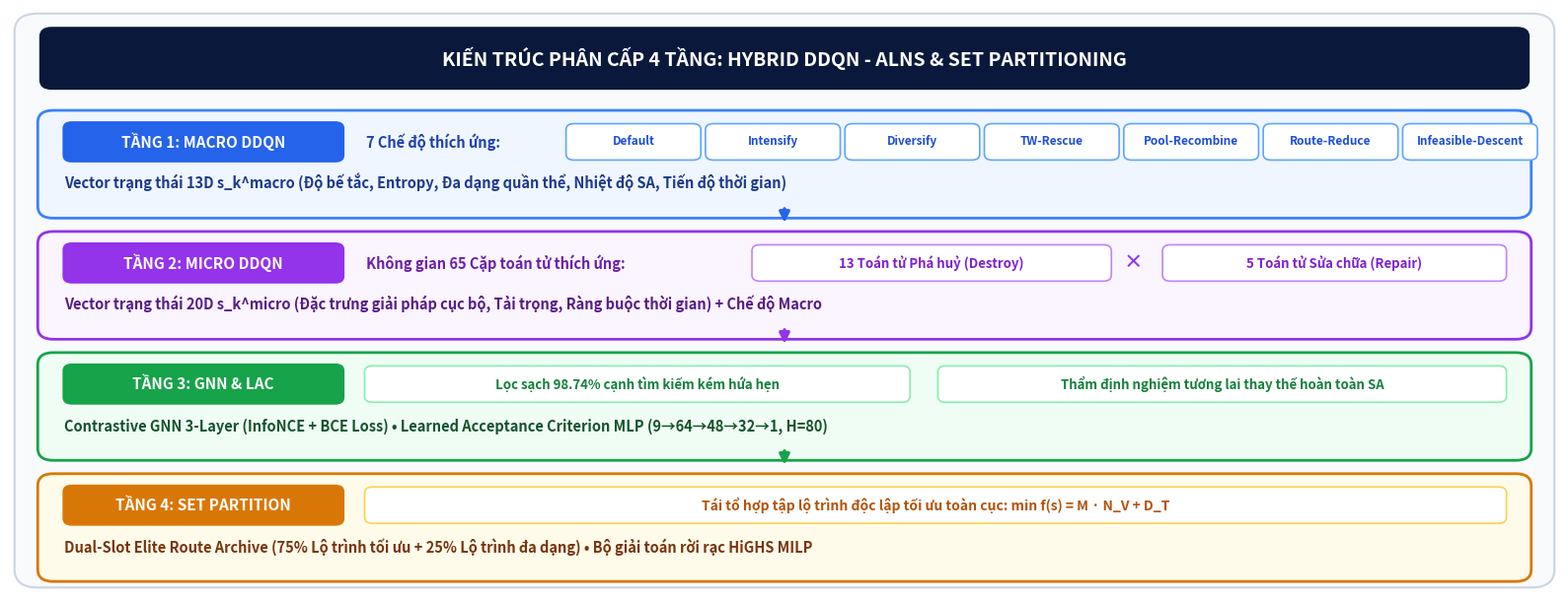

Source code (Python):
# -*- coding: utf-8 -*-
import matplotlib.pyplot as plt
import matplotlib.patches as patches

fig, ax = plt.subplots(figsize=(16, 6.2), dpi=300)
ax.set_xlim(0, 100)
ax.set_ylim(0, 48)
ax.axis('off')
fig.patch.set_facecolor('#ffffff')

# Background container
bg = patches.FancyBboxPatch((0.5, 0.5), 99, 47, boxstyle="round,pad=0.2,rounding_size=1.5",
                             facecolor='#f8fafc', edgecolor='#cbd5e1', linewidth=1.5)
ax.add_patch(bg)

# Title bar
tbar = patches.FancyBboxPatch((2, 41.5), 96, 5, boxstyle="round,pad=0.1,rounding_size=0.8",
                               facecolor='#0a193b', edgecolor='none')
ax.add_patch(tbar)
ax.text(50, 44.0, "KIẾN TRÚC PHÂN CẤP 4 TẦNG: HYBRID DDQN - ALNS & SET PARTITIONING", 
        fontsize=14, fontweight='bold', color='#ffffff', ha='center', va='center')

# ================= TIER 1: MACRO DDQN =================
t1_box = patches.FancyBboxPatch((2, 31), 96, 8.5, boxstyle="round,pad=0.2,rounding_size=1.0",
                                facecolor='#eff6ff', edgecolor='#3b82f6', linewidth=2.0)
ax.add_patch(t1_box)

# Badge
b1 = patches.FancyBboxPatch((3.5, 35.5), 18, 3.2, boxstyle="round,pad=0.1,rounding_size=0.6",
                             facecolor='#2563eb', edgecolor='none')
ax.add_patch(b1)
ax.text(12.5, 37.1, "TẦNG 1: MACRO DDQN", fontsize=11, fontweight='bold', color='#ffffff', ha='center', va='center')

# Content
ax.text(3.5, 33.2, "Vector trạng thái 13D s_k^macro (Độ bế tắc, Entropy, Đa dạng quần thể, Nhiệt độ SA, Tiến độ thời gian)", 
        fontsize=10.5, color='#1e3a8a', fontweight='600')

# Action pills (7 modes)
modes = ["Default", "Intensify", "Diversify", "TW-Rescue", "Pool-Recombine", "Route-Reduce", "Infeasible-Descent"]
ax.text(23, 37.1, "7 Chế độ thích ứng:", fontsize=10.5, fontweight='bold', color='#1e40af', va='center')
for i, m in enumerate(modes):
    mpill = patches.FancyBboxPatch((36 + i*9.0, 35.7), 8.5, 2.8, boxstyle="round,pad=0.1,rounding_size=0.5",
                                   facecolor='#ffffff', edgecolor='#60a5fa', linewidth=1.2)
    ax.add_patch(mpill)
    ax.text(36 + i*9.0 + 4.25, 37.1, m, fontsize=8.5, fontweight='bold', color='#1d4ed8', ha='center', va='center')

# Down arrow 1
ax.annotate('', xy=(50, 30.2), xytext=(50, 31.8),
            arrowprops=dict(arrowstyle="-|>", color='#2563eb', lw=2.5, mutation_scale=15))

# ================= TIER 2: MICRO DDQN =================
t2_box = patches.FancyBboxPatch((2, 21), 96, 8.5, boxstyle="round,pad=0.2,rounding_size=1.0",
                                facecolor='#faf5ff', edgecolor='#9333ea', linewidth=2.0)
ax.add_patch(t2_box)

# Badge
b2 = patches.FancyBboxPatch((3.5, 25.5), 18, 3.2, boxstyle="round,pad=0.1,rounding_size=0.6",
                             facecolor='#9333ea', edgecolor='none')
ax.add_patch(b2)
ax.text(12.5, 27.1, "TẦNG 2: MICRO DDQN", fontsize=11, fontweight='bold', color='#ffffff', ha='center', va='center')

# Content
ax.text(3.5, 23.2, "Vector trạng thái 20D s_k^micro (Đặc trưng giải pháp cục bộ, Tải trọng, Ràng buộc thời gian) + Chế độ Macro", 
        fontsize=10.5, color='#581c87', fontweight='600')

# Operators
ax.text(23, 27.1, "Không gian 65 Cặp toán tử thích ứng:", fontsize=10.5, fontweight='bold', color='#6b21a8', va='center')

op1 = patches.FancyBboxPatch((48, 25.7), 23, 2.8, boxstyle="round,pad=0.1,rounding_size=0.5",
                             facecolor='#ffffff', edgecolor='#c084fc', linewidth=1.2)
ax.add_patch(op1)
ax.text(59.5, 27.1, "13 Toán tử Phá huỷ (Destroy)", fontsize=9.5, fontweight='bold', color='#7e22ce', ha='center', va='center')

ax.text(72.5, 27.1, "×", fontsize=14, fontweight='bold', color='#9333ea', ha='center', va='center')

op2 = patches.FancyBboxPatch((74.5, 25.7), 22, 2.8, boxstyle="round,pad=0.1,rounding_size=0.5",
                             facecolor='#ffffff', edgecolor='#c084fc', linewidth=1.2)
ax.add_patch(op2)
ax.text(85.5, 27.1, "5 Toán tử Sửa chữa (Repair)", fontsize=9.5, fontweight='bold', color='#7e22ce', ha='center', va='center')

# Down arrow 2
ax.annotate('', xy=(50, 20.2), xytext=(50, 21.8),
            arrowprops=dict(arrowstyle="-|>", color='#9333ea', lw=2.5, mutation_scale=15))

# ================= TIER 3: GNN & LAC =================
t3_box = patches.FancyBboxPatch((2, 11), 96, 8.5, boxstyle="round,pad=0.2,rounding_size=1.0",
                                facecolor='#f0fdf4', edgecolor='#16a34a', linewidth=2.0)
ax.add_patch(t3_box)

# Badge
b3 = patches.FancyBboxPatch((3.5, 15.5), 18, 3.2, boxstyle="round,pad=0.1,rounding_size=0.6",
                             facecolor='#16a34a', edgecolor='none')
ax.add_patch(b3)
ax.text(12.5, 17.1, "TẦNG 3: GNN & LAC", fontsize=11, fontweight='bold', color='#ffffff', ha='center', va='center')

# Content
ax.text(3.5, 13.2, "Contrastive GNN 3-Layer (InfoNCE + BCE Loss) • Learned Acceptance Criterion MLP (9→64→48→32→1, H=80)", 
        fontsize=10.5, color='#14532d', fontweight='600')

# GNN and LAC pills
gnn_pill = patches.FancyBboxPatch((23, 15.7), 35, 2.8, boxstyle="round,pad=0.1,rounding_size=0.5",
                                   facecolor='#ffffff', edgecolor='#86efac', linewidth=1.2)
ax.add_patch(gnn_pill)
ax.text(40.5, 17.1, "Lọc sạch 98.74% cạnh tìm kiếm kém hứa hẹn", fontsize=9.5, fontweight='bold', color='#15803d', ha='center', va='center')

lac_pill = patches.FancyBboxPatch((60, 15.7), 36.5, 2.8, boxstyle="round,pad=0.1,rounding_size=0.5",
                                   facecolor='#ffffff', edgecolor='#86efac', linewidth=1.2)
ax.add_patch(lac_pill)
ax.text(78.25, 17.1, "Thẩm định nghiệm tương lai thay thế hoàn toàn SA", fontsize=9.5, fontweight='bold', color='#15803d', ha='center', va='center')

# Down arrow 3
ax.annotate('', xy=(50, 10.2), xytext=(50, 11.8),
            arrowprops=dict(arrowstyle="-|>", color='#16a34a', lw=2.5, mutation_scale=15))

# ================= TIER 4: SET PARTITIONING =================
t4_box = patches.FancyBboxPatch((2, 1), 96, 8.5, boxstyle="round,pad=0.2,rounding_size=1.0",
                                facecolor='#fffbeb', edgecolor='#d97706', linewidth=2.0)
ax.add_patch(t4_box)

# Badge
b4 = patches.FancyBboxPatch((3.5, 5.5), 18, 3.2, boxstyle="round,pad=0.1,rounding_size=0.6",
                             facecolor='#d97706', edgecolor='none')
ax.add_patch(b4)
ax.text(12.5, 7.1, "TẦNG 4: SET PARTITION", fontsize=11, fontweight='bold', color='#ffffff', ha='center', va='center')

# Content
ax.text(3.5, 3.2, "Dual-Slot Elite Route Archive (75% Lộ trình tối ưu + 25% Lộ trình đa dạng) • Bộ giải toán rời rạc HiGHS MILP", 
        fontsize=10.5, color='#78350f', fontweight='600')

# SP pill
sp_pill = patches.FancyBboxPatch((23, 5.7), 73.5, 2.8, boxstyle="round,pad=0.1,rounding_size=0.5",
                                 facecolor='#ffffff', edgecolor='#fcd34d', linewidth=1.2)
ax.add_patch(sp_pill)
ax.text(59.75, 7.1, "Tái tổ hợp tập lộ trình độc lập tối ưu toàn cục: min f(s) = M · N_V + D_T", 
        fontsize=10, fontweight='bold', color='#b45309', ha='center', va='center')

plt.tight_layout()
out_path = 'fig3_architecture_hd.png'
plt.savefig(out_path, dpi=300, bbox_inches='tight', facecolor='#ffffff')
plt.close()
print(f"Generated {out_path} successfully!")
